Image classification data set "final_dataset" (k-sailee/LeafDiseaseDataset on GitHub). Class labels (10): alternaria leaf blight, anthracnose, chlorosis, dried leaf, healthy, initial stage, leaf blight, leaf spot, pest damage, rust diseases.

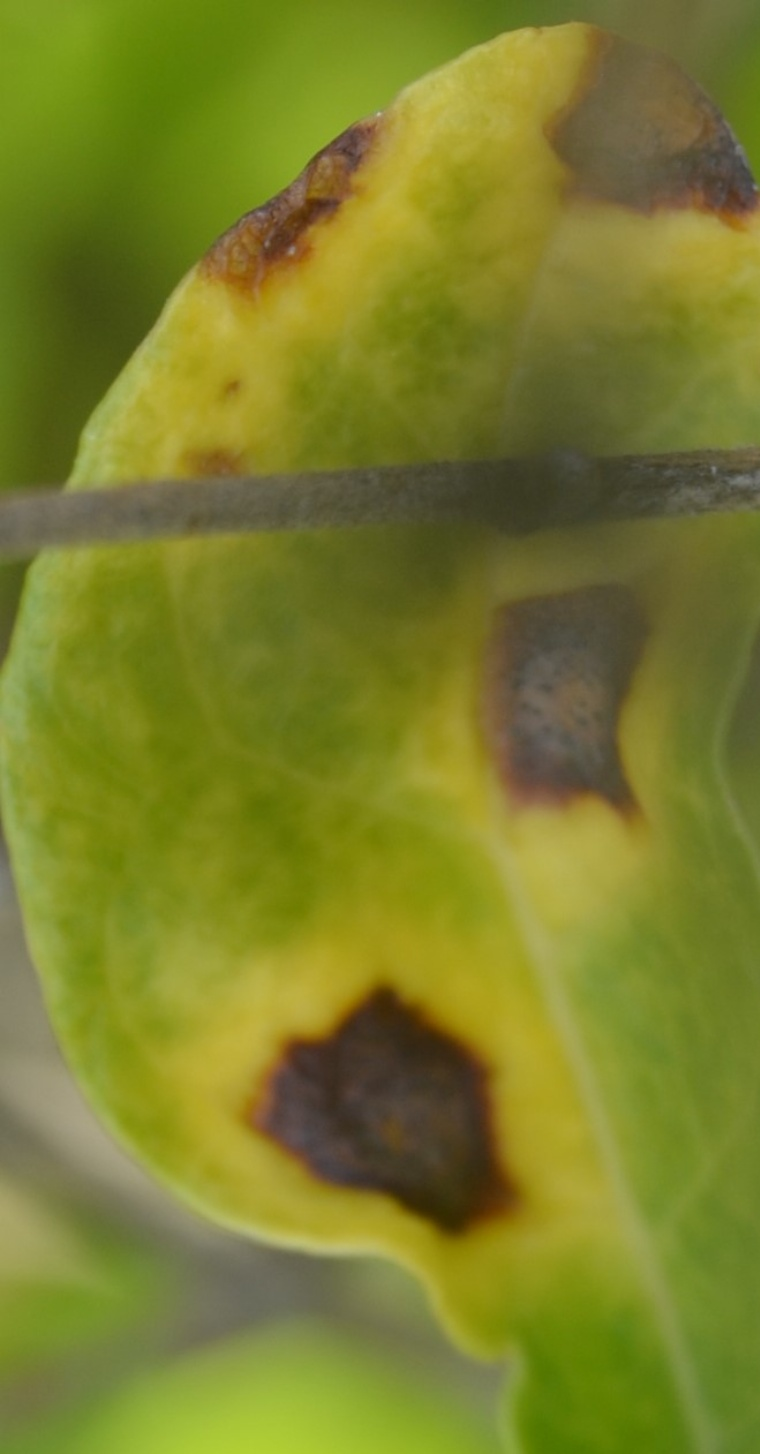
Label: alternaria leaf blight

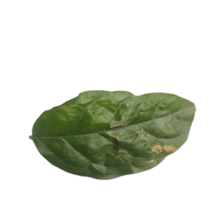
Label: leaf spot

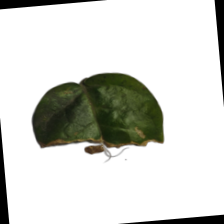
Label: anthracnose

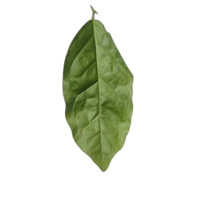
Label: healthy

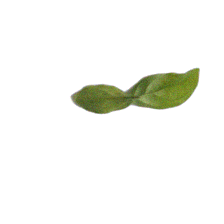
Label: initial stage

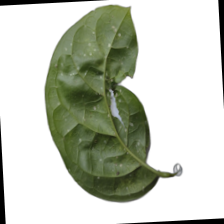
Label: chlorosis
